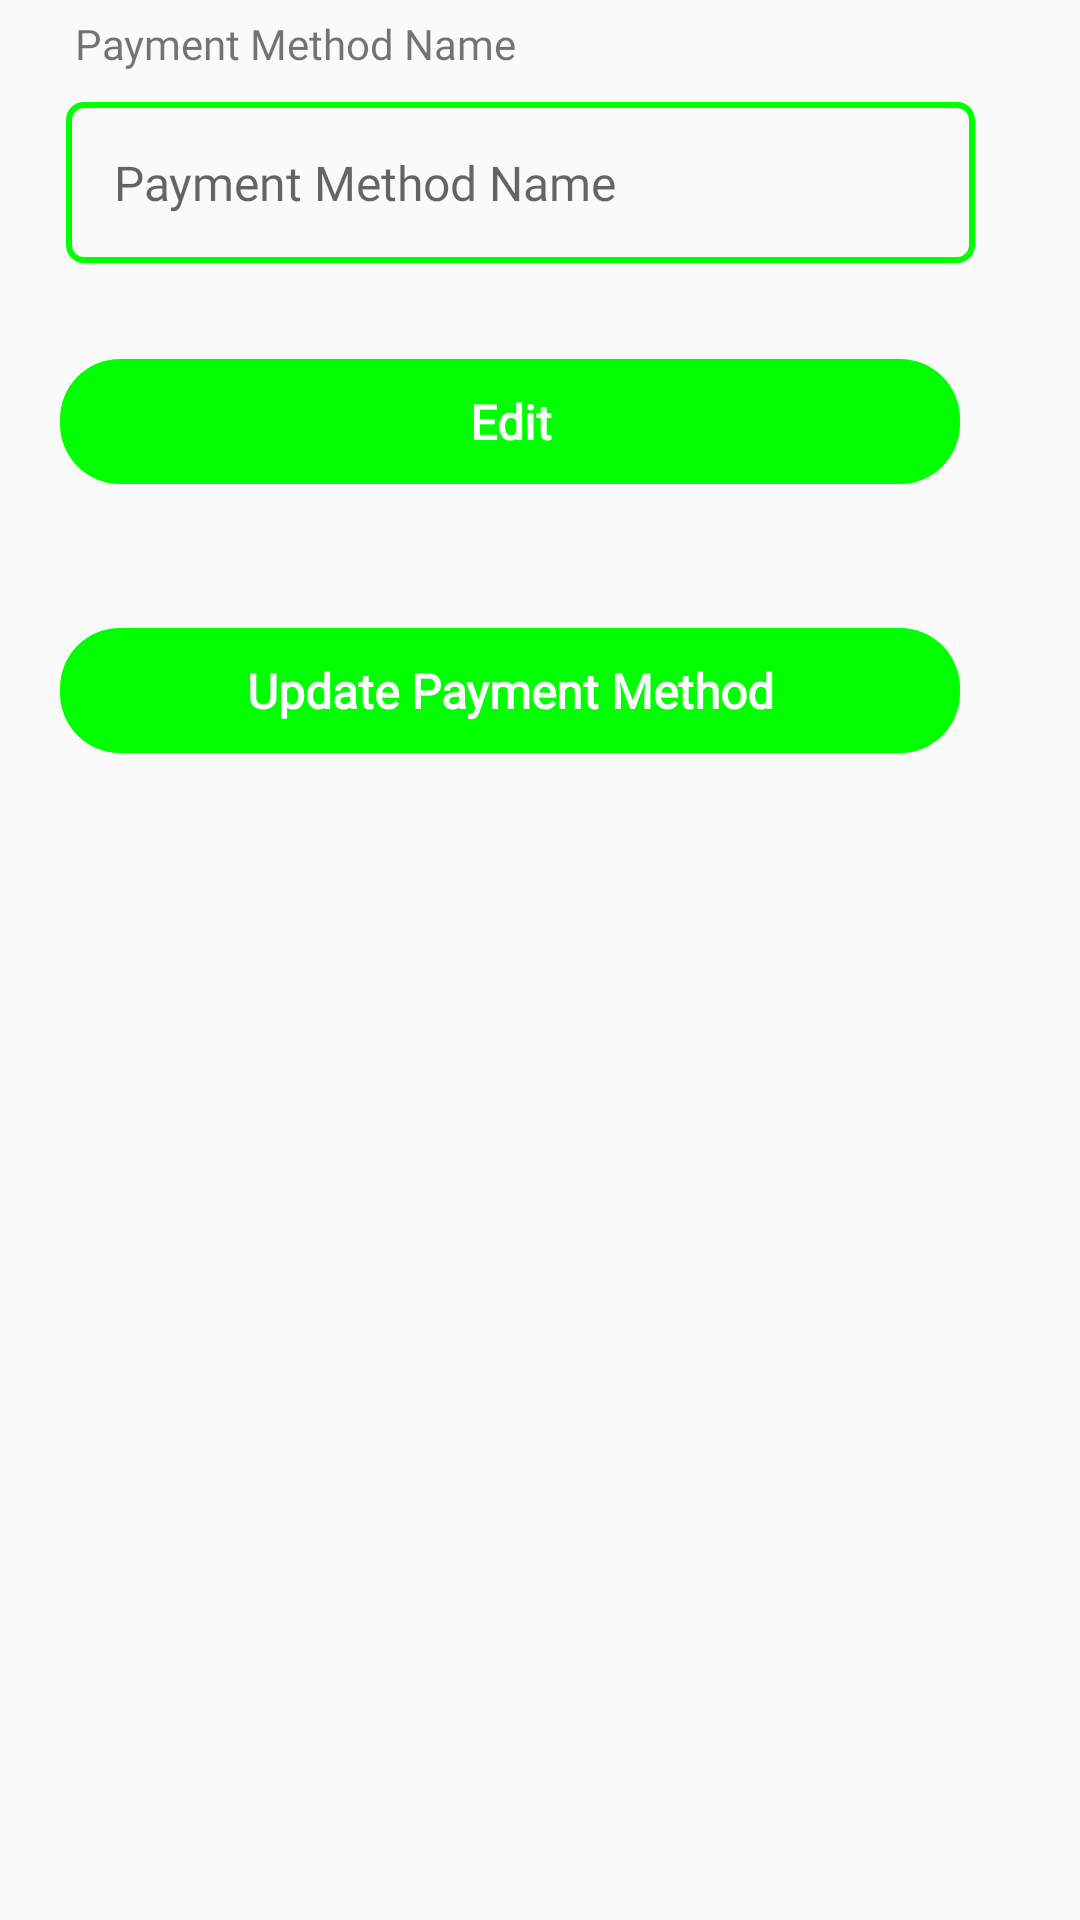

Android layout source for this screen:
<!-- AndroidManifest.xml: application theme Theme.PointOfSale -->
<!-- res/layout/activity_edit_payment_method.xml -->
<?xml version="1.0" encoding="utf-8"?>
<LinearLayout xmlns:android="http://schemas.android.com/apk/res/android"
    xmlns:tools="http://schemas.android.com/tools"
    android:layout_width="match_parent"
    android:layout_height="match_parent"
    android:orientation="vertical"
    tools:context=".settings.payment_method.EditPaymentMethodActivity">

    <ScrollView
        android:layout_width="match_parent"
        android:layout_height="match_parent"
        tools:ignore="UselessParent">

        <LinearLayout
            android:layout_width="match_parent"
            android:layout_height="wrap_content"
            android:orientation="vertical">

            <TextView
                android:layout_width="match_parent"
                android:layout_height="wrap_content"
                android:layout_marginStart="20dp"
                android:layout_marginEnd="35dp"
                android:fontFamily="@font/sailec_regular"
                android:padding="5dp"
                android:text="@string/payment_method_name" />

            <EditText
                android:id="@+id/et_paymentMethod_name"
                android:layout_width="match_parent"
                android:layout_height="wrap_content"
                android:layout_marginStart="22dp"
                android:layout_marginTop="5dp"
                android:layout_marginEnd="35dp"
                android:background="@drawable/round_border"
                android:fontFamily="@font/sailec_regular"
                android:hint="@string/payment_method_name"
                android:importantForAutofill="no"
                android:inputType="text"
                android:padding="16dp"
                android:textColor="?android:attr/colorPrimary"
                android:textSize="16sp" />

            <TextView
                android:id="@+id/tv_edit_paymentMethod"
                android:layout_width="match_parent"
                android:layout_height="wrap_content"
                android:layout_alignParentBottom="true"
                android:layout_marginStart="20dp"
                android:layout_marginTop="32dp"
                android:layout_marginEnd="40dp"
                android:layout_marginBottom="18dp"
                android:background="@drawable/rounded_button"
                android:fontFamily="@font/sailec_regular"
                android:gravity="center"
                android:padding="10dp"
                android:text="@string/edit"
                android:textColor="@color/white"
                android:textSize="16sp"
                android:textStyle="bold"
                tools:ignore="ObsoleteLayoutParam" />

            <TextView
                android:id="@+id/tv_update_paymentMethod"
                android:layout_width="match_parent"
                android:layout_height="wrap_content"
                android:layout_alignParentBottom="true"
                android:layout_marginStart="20dp"
                android:layout_marginTop="30dp"
                android:layout_marginEnd="40dp"
                android:layout_marginBottom="18dp"
                android:background="@drawable/rounded_button"
                android:fontFamily="@font/sailec_regular"
                android:gravity="center"
                android:padding="10dp"
                android:text="@string/update_payment_method"
                android:textColor="@color/white"
                android:textSize="16sp"
                android:textStyle="bold"
                tools:ignore="ObsoleteLayoutParam" />
        </LinearLayout>
    </ScrollView>

</LinearLayout>
<!-- resources referenced by this layout -->
<resources>
  <color name="white">#FFFFFFFF</color>
  <!-- drawable round_border (drawable) -->
  <?xml version="1.0" encoding="utf-8"?>
  <shape xmlns:android="http://schemas.android.com/apk/res/android"
      android:shape="rectangle">
      <stroke
          android:width="2dp"
          android:color="?android:attr/colorPrimary" />
      <corners android:radius="5dp" />
  </shape>
  <!-- drawable rounded_button (drawable) -->
  <?xml version="1.0" encoding="utf-8"?>
  <shape xmlns:android="http://schemas.android.com/apk/res/android">
      <corners android:radius="20dp" />
      <solid android:color="?android:attr/colorPrimary" />
  </shape>
  <string name="edit">Edit</string>
  <string name="payment_method_name">Payment Method Name</string>
  <string name="update_payment_method">Update Payment Method</string>
  <style name="Theme.PointOfSale" parent="Theme.AppCompat.Light.DarkActionBar">
          
          
          
          
          <item name="colorPrimary">@color/green</item>
          <item name="colorPrimaryVariant">@color/yellow</item>
          <item name="colorOnPrimary">@color/red</item>
          
          <item name="colorSecondary">@color/green</item>
          <item name="colorSecondaryVariant">@color/yellow</item>
          <item name="colorOnSecondary">@color/red</item>
          
          <item name="android:statusBarColor">?attr/colorPrimaryVariant</item>
          
          <item name="android:windowContentOverlay">@null</item>
          <item name="android:windowLightStatusBar" tools:targetApi="m">true</item>
  
          <item name="colorAccent">@color/red</item>
      </style>
  <color name="green">#FF00FF00</color>
  <color name="yellow">#FFFFFF00</color>
  <color name="red">#FFFF0000</color>
</resources>
